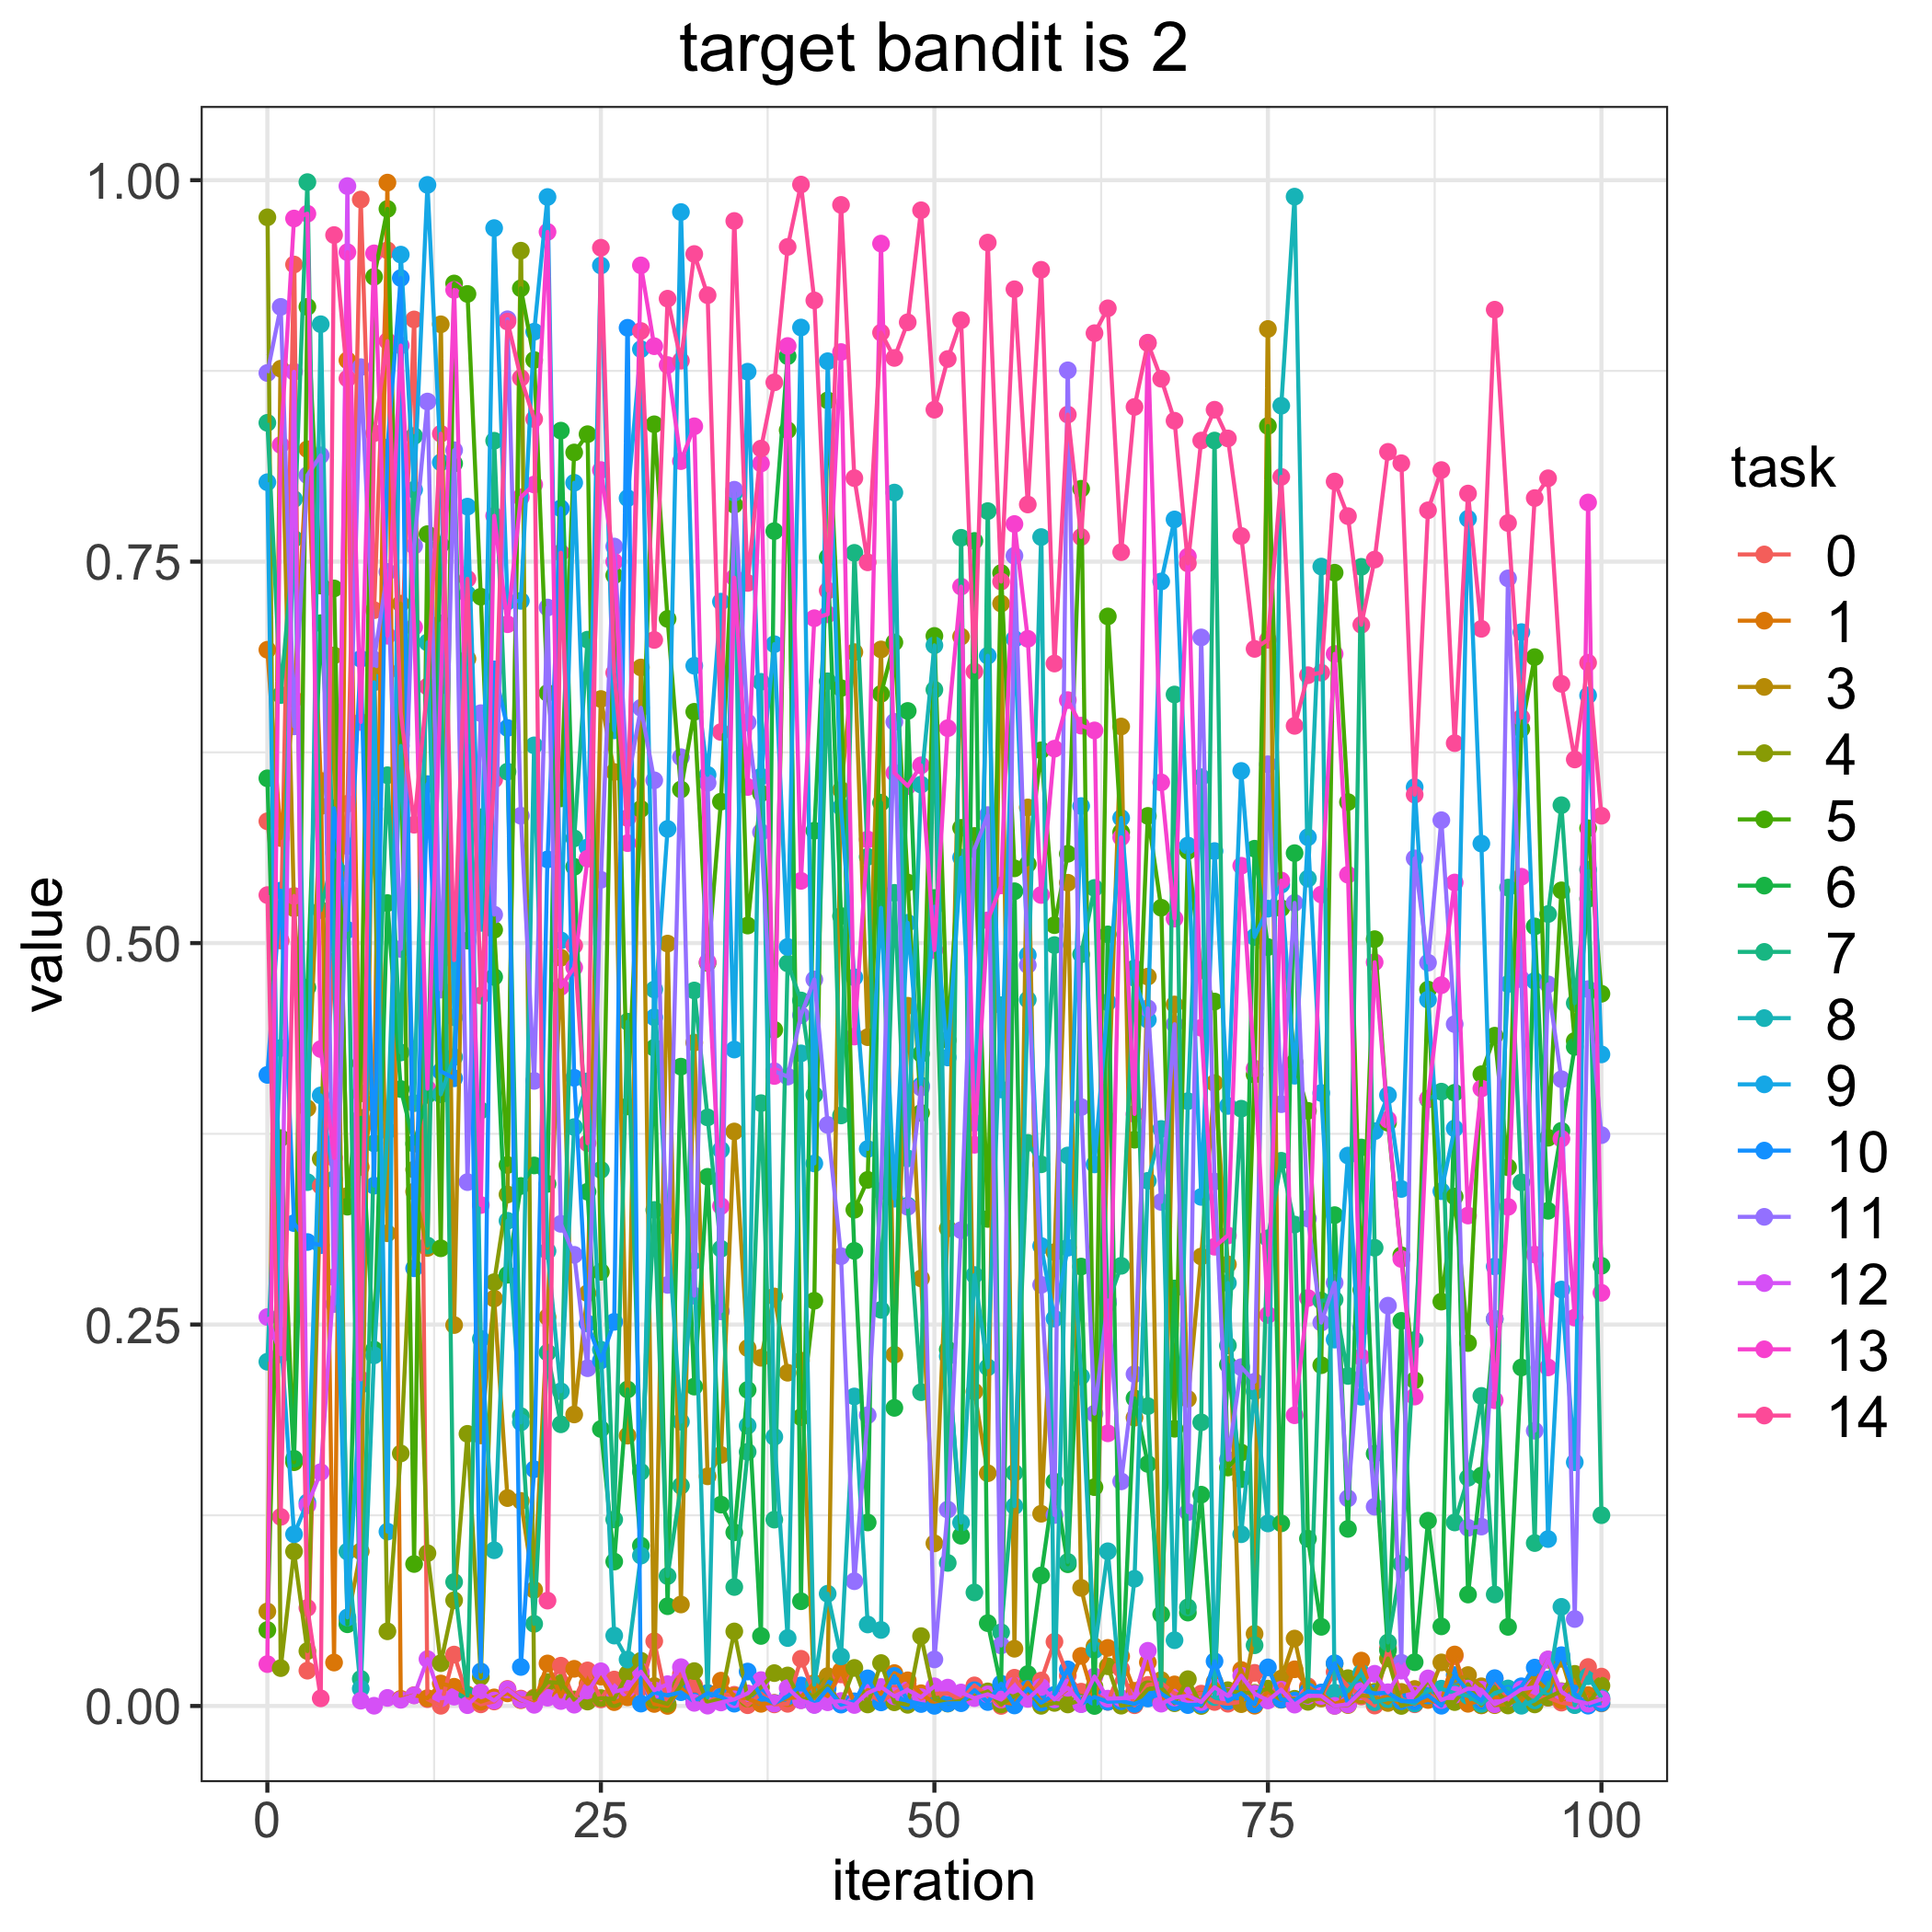

Data behind this chart, as committed beside it:
, 0.0, 1.0, 3.0, 4.0, 5.0, 6.0, 7.0, 8.0, 9.0, 10.0, 11.0, 12.0, 13.0, 14.0
0, 0.5798, 0.6922, 0.06197, 0.9757, 0.04981, 0.608, 0.841, 0.2256, 0.802, 0.4136, 0.8736, 0.2549, 0.02745, 0.5314
1, 0.5017, 0.5688, 0.8765, 0.02483, 0.3722, 0.3174, 0.6625, 0.4313, 0.2426, 0.5344, 0.917, 0.2305, 0.8265, 0.1239
2, 0.9447, 0.6598, 0.5228, 0.1013, 0.1598, 0.162, 0.765, 0.791, 0.1125, 0.3165, 0.642, 0.8744, 0.9749, 0.5309
3, 0.02314, 0.8237, 0.3917, 0.03599, 0.917, 0.4709, 0.9987, 0.3433, 0.1335, 0.3041, 0.8066, 0.1315, 0.978, 0.06431
4, 0.3409, 0.6063, 0.5898, 0.3586, 0.7343, 0.7097, 0.5216, 0.9056, 0.4002, 0.302, 0.8196, 0.1533, 0.4306, 0.005023
5, 0.4999, 0.02848, 0.652, 0.6885, 0.7324, 0.5655, 0.5591, 0.4879, 0.3452, 0.5883, 0.2634, 0.281, 0.3591, 0.964
6, 0.5913, 0.882, 0.05646, 0.3343, 0.3272, 0.05355, 0.5455, 0.1012, 0.05803, 0.5087, 0.5636, 0.9961, 0.9528, 0.87
7, 0.9873, 0.3533, 0.1014, 0.4015, 0.4212, 0.3855, 0.01778, 0.01137, 0.2104, 0.6863, 0.8775, 0.003461, 0.6449, 0.214
8, 0.7182, 0.3949, 0.6795, 0.5878, 0.9367, 0.2336, 0.3687, 0.2298, 0.6709, 0.341, 0.6857, 0.0001616, 0.952, 0.8342
9, 0.954, 0.9984, 0.3098, 0.04894, 0.9812, 0.5262, 0.61, 0.377, 0.1143, 0.8247, 0.7433, 0.0053, 0.7014, 0.8946
10, 0.6782, 0.004691, 0.7224, 0.1655, 0.6367, 0.4043, 0.4283, 0.6292, 0.9512, 0.9359, 0.4962, 0.004043, 0.8916, 0.651
11, 0.9087, 0.007079, 0.3372, 0.3516, 0.09306, 0.3685, 0.8323, 0.3951, 0.7971, 0.2869, 0.7603, 0.006933, 0.7071, 0.5776
12, 0.004489, 0.005156, 0.3002, 0.1001, 0.768, 0.4006, 0.3018, 0.697, 0.9969, 0.6042, 0.8549, 0.03073, 0.4046, 0.6681
13, 0.0001312, 0.01475, 0.9055, 0.02804, 0.3, 0.761, 0.7095, 0.4009, 0.8151, 0.416, 0.4695, 0.005053, 0.6688, 0.8338
14, 0.0337, 0.01261, 0.2497, 0.06926, 0.9323, 0.8143, 0.08127, 0.4253, 0.4513, 0.4114, 0.823, 0.006097, 0.928, 0.4889
15, 0.005925, 0.007518, 0.6863, 0.1784, 0.9254, 0.5016, 0.006837, 0.7286, 0.786, 0.6295, 0.3433, 0.0005331, 0.6034, 0.7387
16, 0.001066, 0.002831, 0.1773, 0.01896, 0.727, 0.5825, 0.3903, 0.2406, 0.5132, 0.02261, 0.6507, 0.00887, 0.3283, 0.4656
17, 0.00295, 0.005633, 0.267, 0.2778, 0.5087, 0.4778, 0.8292, 0.1021, 0.9686, 0.6794, 0.5186, 0.003585, 0.78, 0.6072
18, 0.0112, 0.008274, 0.1363, 0.3352, 0.3546, 0.2826, 0.6124, 0.318, 0.7239, 0.641, 0.9088, 0.01078, 0.709, 0.9073
19, 0.004859, 0.003793, 0.1344, 0.9538, 0.9291, 0.3408, 0.19, 0.1859, 0.7243, 0.02557, 0.5835, 0.004207, 0.7922, 0.8704
20, 0.005509, 0.001901, 0.07608, 0.004919, 0.8821, 0.3543, 0.05384, 0.6296, 0.9007, 0.1552, 0.4097, 0.0007649, 0.8005, 0.8435
21, 0.01341, 0.02788, 0.2549, 0.01575, 0.6639, 0.3422, 0.2316, 0.2982, 0.989, 0.5548, 0.7199, 0.005426, 0.9661, 0.06906
22, 0.02641, 0.006076, 0.4904, 0.01503, 0.5948, 0.8358, 0.1846, 0.2062, 0.5018, 0.785, 0.316, 0.003253, 0.4713, 0.7558
23, 0.003717, 0.02437, 0.1911, 0.004283, 0.8215, 0.55, 0.5686, 0.3794, 0.8017, 0.4117, 0.2957, 0.0008461, 0.484, 0.4984
24, 0.02333, 0.0145, 0.2705, 0.002901, 0.8335, 0.3371, 0.6988, 0.4094, 0.5627, 0.2507, 0.2214, 0.008888, 0.5553, 0.3689
25, 0.004321, 0.01929, 0.6599, 0.005184, 0.2846, 0.1815, 0.3514, 0.2335, 0.9441, 0.2264, 0.5415, 0.02277, 0.81, 0.9557
26, 0.01735, 0.00251, 0.6121, 0.004516, 0.741, 0.09466, 0.1223, 0.04614, 0.6394, 0.2518, 0.7599, 0.009349, 0.7499, 0.6772
27, 0.008343, 0.00569, 0.1772, 0.02118, 0.393, 0.2074, 0.4485, 0.03041, 0.7916, 0.9033, 0.6049, 0.01136, 0.5655, 0.582
28, 0.01211, 0.01978, 0.6806, 0.02964, 0.5879, 0.1051, 0.1535, 0.09856, 0.8892, 0.001566, 0.6542, 0.02249, 0.9442, 0.9011
29, 0.04243, 0.001328, 0.01308, 0.003819, 0.84, 0.4314, 0.3251, 0.4696, 0.4514, 0.0089, 0.6067, 0.01035, 0.8912, 0.6987
30, 0.0007351, 4.5498181212487124e-05, 0.4997, 0.001364, 0.7125, 0.06539, 0.08515, 0.3148, 0.5748, 0.006885, 0.276, 0.01429, 0.8788, 0.9223
31, 0.02095, 0.01189, 0.06653, 0.01338, 0.6007, 0.419, 0.1443, 0.1863, 0.9791, 0.009029, 0.6218, 0.02545, 0.8159, 0.8817
32, 0.01342, 0.003222, 0.4348, 0.02287, 0.6516, 0.2093, 0.4689, 0.2918, 0.6818, 0.002949, 0.2689, 0.00206, 0.8387, 0.9516
33, 0.002019, 0.008504, 0.1505, 0.00213, 0.487, 0.3468, 0.3857, 0.005654, 0.6103, 0.008425, 0.605, 0.0002193, 0.4876, 0.9246
34, 0.007472, 0.01661, 0.1645, 0.004792, 0.5927, 0.132, 0.2997, 0.3645, 0.7238, 0.006027, 0.2586, 0.0023, 0.3276, 0.6383
35, 0.007329, 0.00644, 0.3765, 0.04886, 0.7873, 0.1138, 0.07798, 0.7951, 0.4302, 0.001517, 0.7971, 0.0044, 0.7395, 0.9733
36, 0.000498, 0.00479, 0.2346, 0.005026, 0.5115, 0.2072, 0.1666, 0.1837, 0.8745, 0.02257, 0.6446, 0.008268, 0.6023, 0.736
37, 0.008201, 0.001401, 0.2282, 0.01216, 0.5981, 0.0459, 0.3951, 0.6712, 0.6091, 0.006065, 0.5727, 0.01696, 0.8143, 0.8241
38, 0.001041, 0.00207, 0.2684, 0.02155, 0.4432, 0.77, 0.1221, 0.1764, 0.6959, 0.001764, 0.416, 0.001677, 0.4129, 0.8675
39, 0.001417, 0.005115, 0.2184, 0.02001, 0.8361, 0.8847, 0.4867, 0.04452, 0.4975, 0.006367, 0.4125, 0.01171, 0.8913, 0.9563
40, 0.03094, 0.005933, 0.2264, 0.003894, 0.1893, 0.06865, 0.4624, 0.4277, 0.9034, 0.01348, 0.4528, 0.003743, 0.5408, 0.9971
41, 0.007803, 0.01501, 0.004958, 0.006435, 0.2656, 0.5736, 0.4005, 0.01397, 0.3556, 0.0008961, 0.4761, 0.0006709, 0.7129, 0.9212
42, 0.006819, 0.006513, 0.01957, 0.01319, 0.8557, 0.7528, 0.6716, 0.07357, 0.8813, 0.01137, 0.3808, 0.002439, 0.7155, 0.7311
43, 0.02069, 0.02308, 0.6004, 0.00127, 0.6671, 0.5178, 0.387, 0.03246, 0.5891, 0.0009034, 0.2948, 0.00326, 0.8874, 0.9838
44, 0.001858, 0.002367, 0.6907, 0.02495, 0.3252, 0.2983, 0.7558, 0.2029, 0.4776, 0.003064, 0.08178, 0.0006547, 0.4387, 0.8047
45, 0.008276, 0.01048, 0.4383, 0.001001, 0.3448, 0.1203, 0.5565, 0.05342, 0.365, 0.01813, 0.1906, 0.008576, 0.5679, 0.7495
46, 0.002994, 0.008046, 0.6924, 0.02814, 0.6634, 0.592, 0.2596, 0.04983, 0.5231, 0.002343, 0.3374, 0.01244, 0.9584, 0.9001
47, 0.008328, 0.02157, 0.2302, 0.002411, 0.6971, 0.1954, 0.5329, 0.7953, 0.3325, 0.0197, 0.645, 0.006396, 0.6115, 0.8835
48, 0.01407, 0.01682, 0.4589, 0.0007687, 0.5397, 0.6521, 0.328, 0.3589, 0.5133, 0.003215, 0.3271, 0.01047, 0.6029, 0.9069
49, 0.004859, 0.008349, 0.2802, 0.04579, 0.3887, 0.4275, 0.2057, 0.6038, 0.4067, 0.001273, 0.4053, 0.005814, 0.6165, 0.9803
50, 0.007991, 0.00136, 0.1066, 0.004632, 0.7013, 0.5295, 0.666, 0.6952, 0.5238, 9.15607257669409e-05, 0.03051, 0.0129, 0.4954, 0.8496
51, 0.008296, 0.00221, 0.3129, 0.001569, 0.4364, 0.2336, 0.09376, 0.2292, 0.425, 0.001702, 0.1287, 0.01204, 0.6408, 0.8828
52, 0.003916, 0.003316, 0.7008, 0.003436, 0.5755, 0.1116, 0.7656, 0.1202, 0.5561, 0.001819, 0.3118, 0.008859, 0.7336, 0.9082
53, 0.01351, 0.007995, 0.206, 0.006021, 0.5702, 0.7636, 0.0744, 0.2825, 0.3822, 0.01032, 0.5615, 0.005175, 0.3678, 0.6779
54, 0.006783, 0.008565, 0.1525, 0.009568, 0.3192, 0.05429, 0.7831, 0.222, 0.6883, 0.002598, 0.5839, 0.007663, 0.5149, 0.9591
55, 2.942375859445393e-05, 0.002602, 0.7225, 0.001027, 0.7425, 0.0128, 0.04832, 0.4593, 0.4041, 0.01461, 0.03968, 0.004216, 0.5378, 0.7369
56, 0.0185, 0.001361, 0.03752, 0.006453, 0.549, 0.534, 0.1528, 0.131, 0.6993, 0.0003364, 0.7538, 0.01332, 0.7746, 0.9285
57, 0.005916, 0.01544, 0.5889, 0.01034, 0.5518, 0.02092, 0.369, 0.4629, 0.4921, 0.01131, 0.4856, 0.00465, 0.6994, 0.7874
58, 0.01665, 0.003118, 0.126, 0.0001066, 0.6264, 0.08556, 0.355, 0.7661, 0.3015, 0.002172, 0.276, 0.01248, 0.5315, 0.9413
59, 0.04208, 0.004448, 0.2974, 0.00201, 0.5117, 0.147, 0.4987, 0.004074, 0.2539, 0.007302, 0.1252, 0.004379, 0.6274, 0.6832
... 41 more rows
